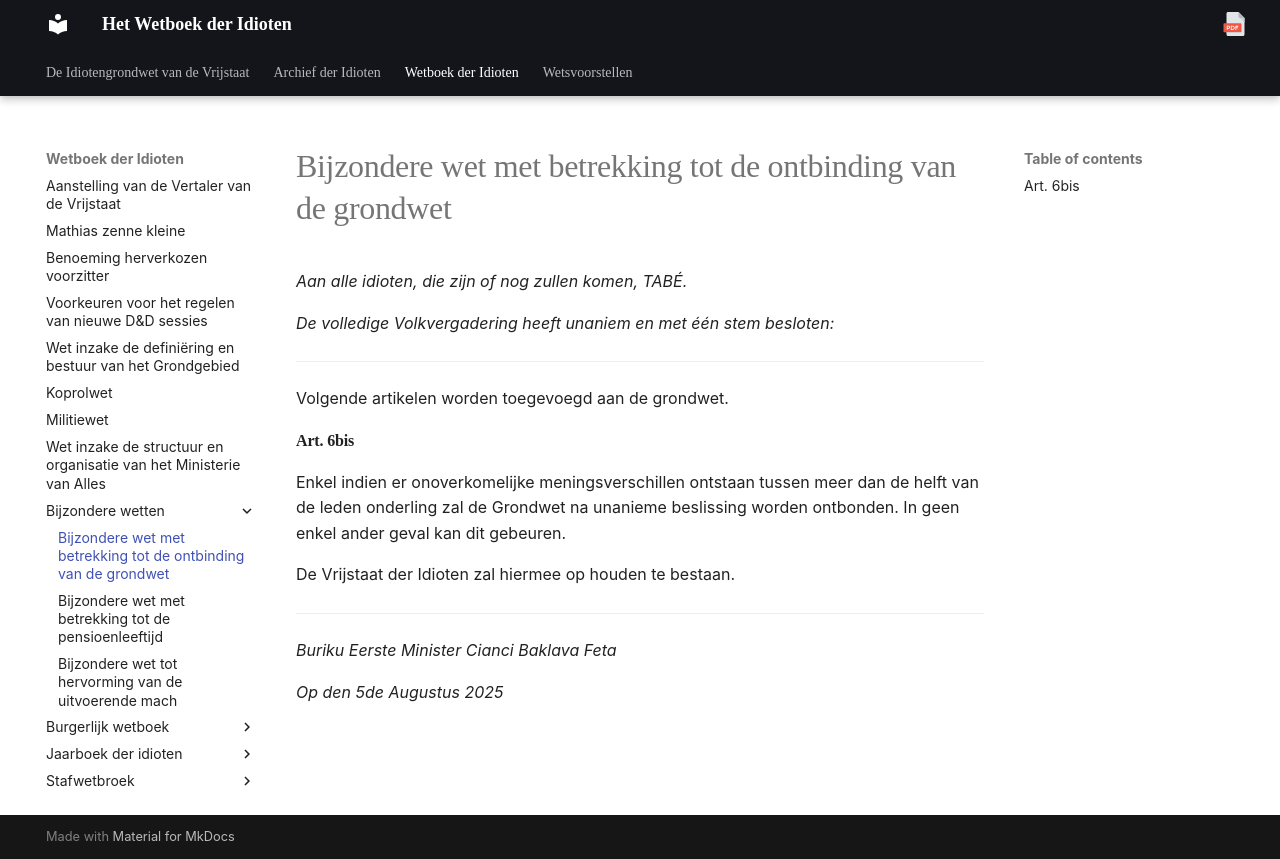

repository: Ferwardo/de-idioten-vrijstaat · page: published/Wetboek-der-Idioten/bijzondere-wetten/bijzondere-wet-met-betrekking-tot-de-ontbinding-van-de-grondwet/index.html · generator: docusaurus

# Bijzondere wet met betrekking tot de ontbinding van de Grondwet
_Aan alle idioten, die zijn of nog zullen komen, TABÉ._

_De volledige Volkvergadering heeft unaniem en met één stem besloten:_

--------------------------
Volgende artikelen worden toegevoegd aan de grondwet.

#### Art. 6bis
Enkel indien er onoverkomelijke meningsverschillen ontstaan tussen meer dan de helft van de leden onderling zal de Grondwet na unanieme beslissing worden ontbonden. In geen enkel ander geval kan dit gebeuren.

De Vrijstaat der Idioten zal hiermee op houden te bestaan.

--------------------------

_Buriku Eerste Minister Cianci Baklava Feta_

_Op den 5de Augustus 2025_
